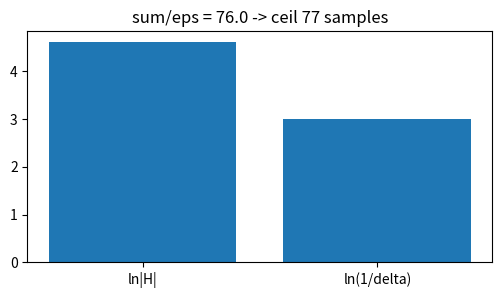
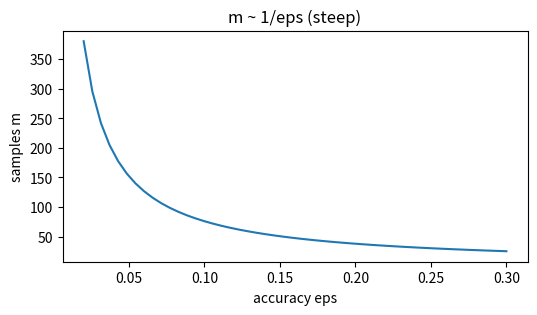
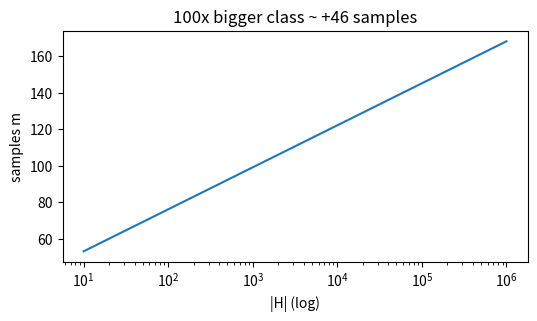
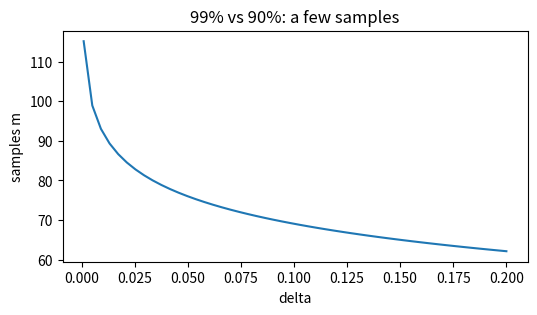
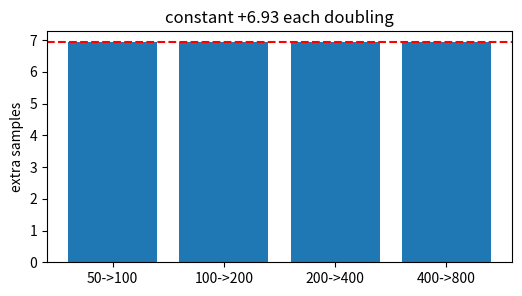

These charts were generated, in order, by the following Python code:
import numpy as np, matplotlib.pyplot as plt, math, itertools
np.random.seed(0)
def zero_one(pred,y): return np.mean(np.asarray(pred)!=np.asarray(y))
print('setup ok')

# 1) base case: |H|=100, eps=.1, delta=.05 -> 77 samples
def m_pac(H,eps,delta): return (math.log(H)+math.log(1/delta))/eps
val=m_pac(100,.1,.05)
plt.figure(figsize=(6,3)); plt.bar(['ln|H|','ln(1/delta)'],[math.log(100),math.log(1/.05)])
plt.title(f'sum/eps = {val:.1f} -> ceil {math.ceil(val)} samples'); assert math.ceil(val)==77

# 2) accuracy is expensive: m ~ 1/eps (halving eps doubles m)
eps=np.linspace(0.02,0.3,50); plt.figure(figsize=(6,3)); plt.plot(eps,[m_pac(100,e,.05) for e in eps])
plt.xlabel('accuracy eps'); plt.ylabel('samples m'); plt.title('m ~ 1/eps (steep)'); assert math.ceil(m_pac(100,.05,.05))==153

# 3) class size is cheap: m ~ ln|H|
Hs=np.logspace(1,6,50); plt.figure(figsize=(6,3)); plt.semilogx(Hs,[m_pac(H,.1,.05) for H in Hs])
plt.xlabel('|H| (log)'); plt.ylabel('samples m'); plt.title('100x bigger class ~ +46 samples'); assert math.ceil(m_pac(1e4,.1,.05))==123

# 4) confidence is nearly free: m ~ ln(1/delta)
d=np.linspace(0.001,0.2,50); plt.figure(figsize=(6,3)); plt.plot(d,[m_pac(100,.1,dd) for dd in d])
plt.xlabel('delta'); plt.ylabel('samples m'); plt.title('99% vs 90%: a few samples'); assert math.ceil(m_pac(100,.1,.01))==93

# 5) each doubling of |H| adds a flat ln2/eps samples
Hs=[50,100,200,400,800]; ms=[m_pac(H,.1,.05) for H in Hs]; adds=np.diff(ms)
plt.figure(figsize=(6,3)); plt.bar([f'{a}->{b}' for a,b in zip(Hs,Hs[1:])],adds); plt.axhline(math.log(2)/.1,ls='--',c='r')
plt.ylabel('extra samples'); plt.title('constant +6.93 each doubling'); assert np.allclose(adds,math.log(2)/.1,atol=1e-6)
